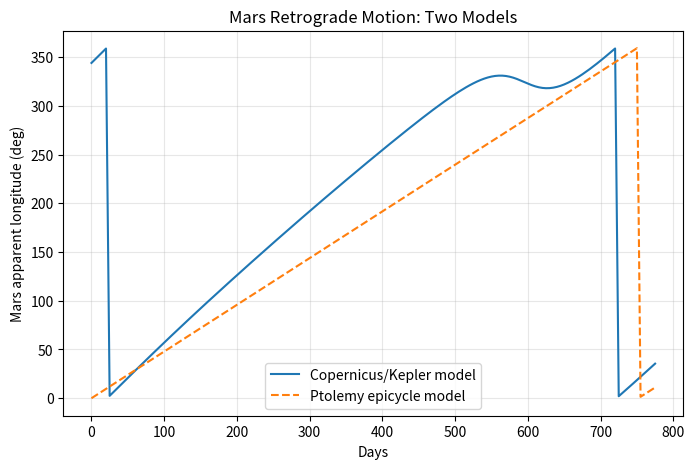

Generate this figure with matplotlib:
"""
mars_simulation.py
지구과학Ⅱ: 케플러 법칙 + 좌표계 변환 + 천동설/지동설 역행운동 비교
"""

import numpy as np
import matplotlib.pyplot as plt

# ── 궤도요소 (근사값) ──────────────────────────────
EARTH = dict(a=1.0, e=0.0167, period=365.256, M0=100.46)
MARS  = dict(a=1.524, e=0.0934, period=686.98, M0=19.35)
OBLIQUITY = 23.4393  # 황도경사각(deg)


# ── 1. 케플러 방정식 & 궤도 위치 계산 ──────────────
def solve_kepler(M, e, tol=1e-8):
    M = np.radians(M)
    E = M
    for _ in range(50):
        E -= (E - e * np.sin(E) - M) / (1 - e * np.cos(E))
    return E


def planet_xy(elements, t_days):
    """공전 기준시각(t_days)에서의 태양중심 황도좌표 (x, y)"""
    n = 360.0 / elements["period"]
    M = (elements["M0"] + n * t_days) % 360.0
    E = solve_kepler(M, elements["e"])
    a, e = elements["a"], elements["e"]
    x = a * (np.cos(E) - e)
    y = a * np.sqrt(1 - e**2) * np.sin(E)
    return x, y


# ── 2. 좌표계 변환: 황도 → 적도 → 지평 ─────────────
def ecliptic_to_equatorial(x, y, z=0):
    eps = np.radians(OBLIQUITY)
    y_eq = y * np.cos(eps) - z * np.sin(eps)
    z_eq = y * np.sin(eps) + z * np.cos(eps)
    ra = np.degrees(np.arctan2(y_eq, x)) % 360
    dec = np.degrees(np.arcsin(z_eq / np.sqrt(x**2 + y_eq**2 + z_eq**2)))
    return ra, dec


def equatorial_to_horizontal(ra, dec, lst_deg, lat_deg):
    """LST(지방항성시, deg)와 관측자 위도(deg)로 고도/방위각 계산"""
    H = np.radians(lst_deg - ra)
    lat, dec = np.radians(lat_deg), np.radians(dec)
    alt = np.arcsin(np.sin(dec) * np.sin(lat) + np.cos(dec) * np.cos(lat) * np.cos(H))
    cos_az = (np.sin(dec) - np.sin(lat) * np.sin(alt)) / (np.cos(lat) * np.cos(alt))
    az = np.degrees(np.arccos(np.clip(cos_az, -1, 1)))
    az = 360 - az if np.sin(H) > 0 else az
    return np.degrees(alt), az


# ── 3. 천동설(주전원) vs 지동설(케플러) 겉보기 황경 ─
def copernican_longitude(t_days):
    ex, ey = planet_xy(EARTH, t_days)
    mx, my = planet_xy(MARS, t_days)
    return np.degrees(np.arctan2(my - ey, mx - ex)) % 360


def ptolemaic_longitude(t_days, deferent_r=1.0, epicycle_r=0.4,
                         deferent_period=780, epicycle_period=687):
    theta_d = np.radians(360 * t_days / deferent_period)
    cx, cy = deferent_r * np.cos(theta_d), deferent_r * np.sin(theta_d)
    theta_e = np.radians(360 * t_days / epicycle_period)
    mx = cx + epicycle_r * np.cos(theta_e)
    my = cy + epicycle_r * np.sin(theta_e)
    return np.degrees(np.arctan2(my, mx)) % 360


# ── 실행 ────────────────────────────────────────
if __name__ == "__main__":
    # (A) 역행운동 비교 그래프
    t = np.arange(0, 780, 5)
    lon_cop = np.array([copernican_longitude(d) for d in t])
    lon_ptol = np.array([ptolemaic_longitude(d) for d in t])

    plt.figure(figsize=(8, 5))
    plt.plot(t, lon_cop, label="Copernicus/Kepler model")
    plt.plot(t, lon_ptol, "--", label="Ptolemy epicycle model")
    plt.xlabel("Days"); plt.ylabel("Mars apparent longitude (deg)")
    plt.title("Mars Retrograde Motion: Two Models")
    plt.legend(); plt.grid(alpha=0.3)
    plt.savefig("retrograde_comparison.png", dpi=150)
    print("그래프 저장: retrograde_comparison.png")

    # (B) 좌표계 변환 예시: 특정 날짜 화성의 고도/방위각
    ex, ey = planet_xy(EARTH, 100)
    mx, my = planet_xy(MARS, 100)
    ra, dec = ecliptic_to_equatorial(mx - ex, my - ey)
    alt, az = equatorial_to_horizontal(ra, dec, lst_deg=150, lat_deg=37.5)
    print(f"RA={ra:.2f}°, Dec={dec:.2f}°, Alt={alt:.2f}°, Az={az:.2f}°")
